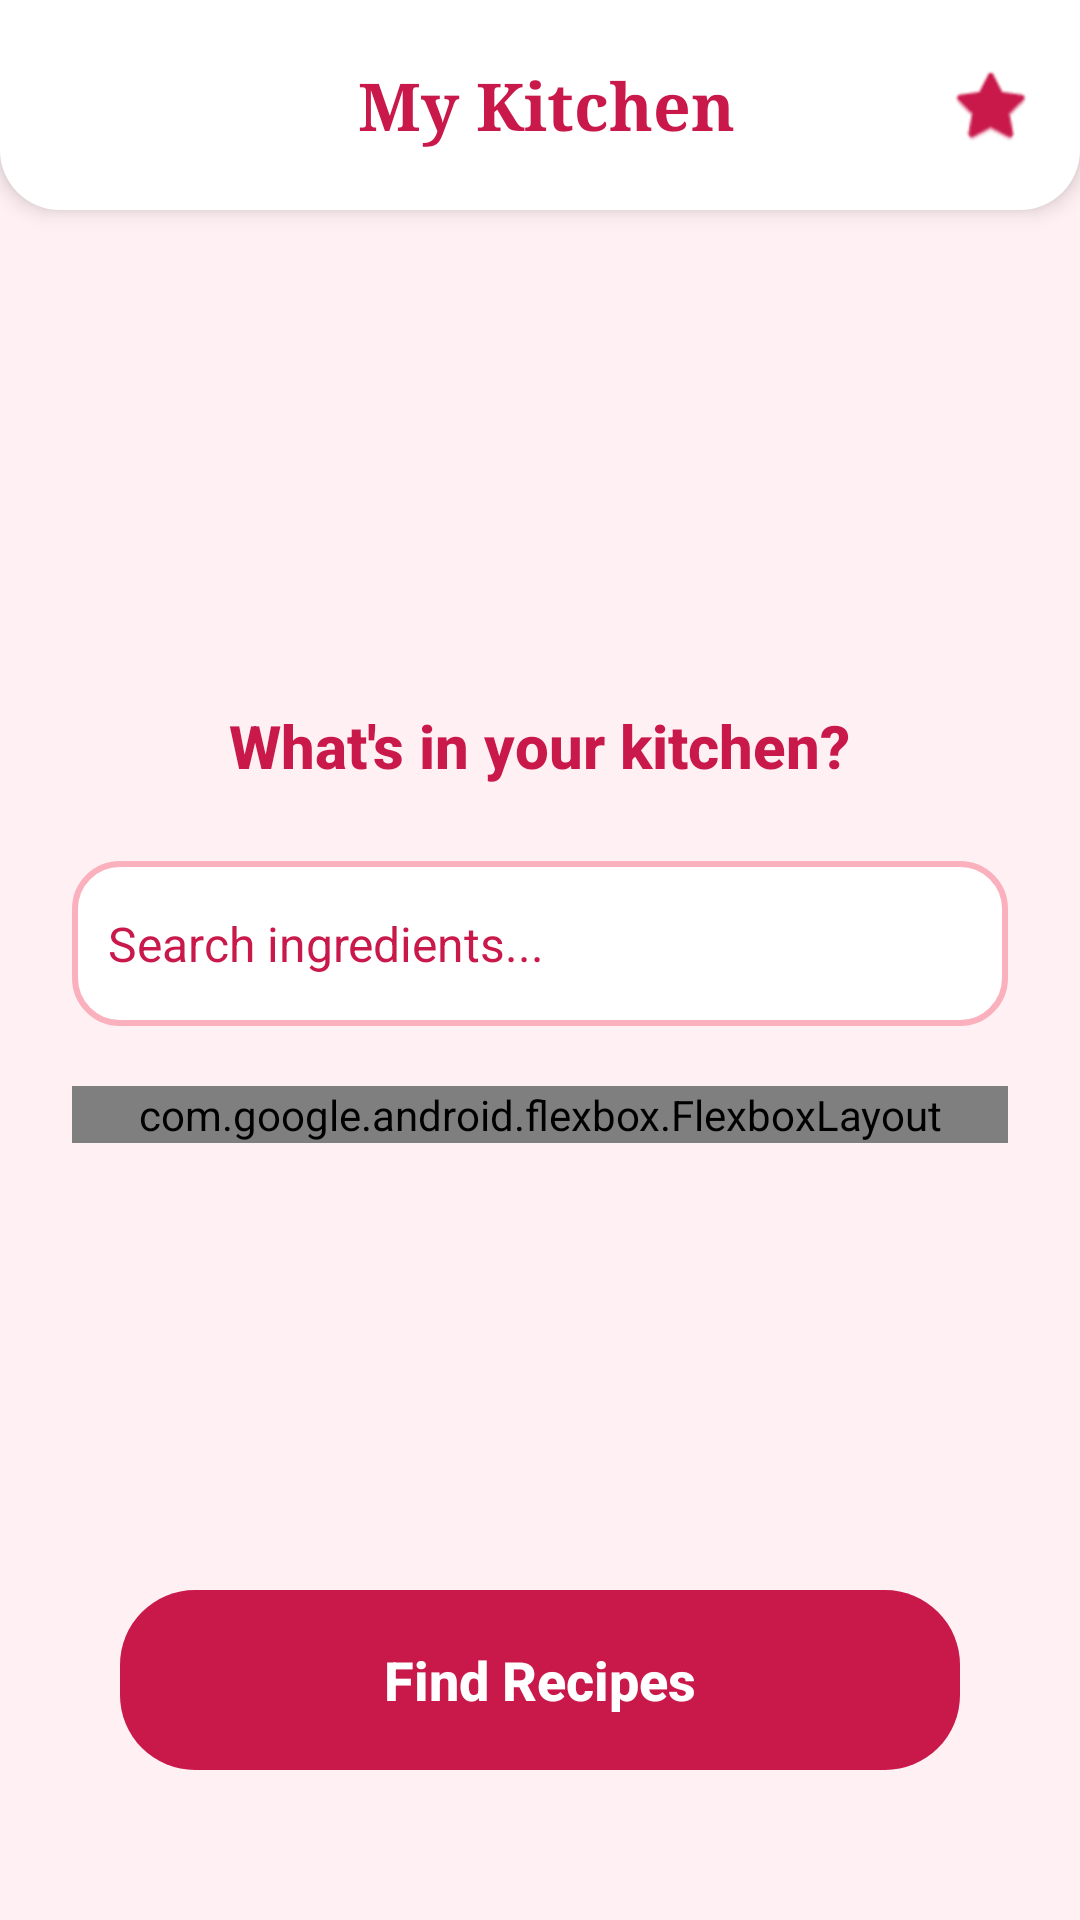

The Android layout XML behind this screen, and the referenced resources:
<!-- AndroidManifest.xml: application theme Theme.RecipeAppXML -->
<!-- res/layout/activity_home.xml -->
<?xml version="1.0" encoding="utf-8"?>
<RelativeLayout xmlns:android="http://schemas.android.com/apk/res/android"
    xmlns:app="http://schemas.android.com/apk/res-auto"
    xmlns:tools="http://schemas.android.com/tools"
    android:layout_width="match_parent"
    android:layout_height="match_parent"
    android:background="@color/cream_white"
    tools:context=".HomeActivity">

    <LinearLayout
        android:id="@+id/header"
        android:layout_width="match_parent"
        android:layout_height="70dp"
        android:orientation="horizontal"
        android:gravity="center_vertical"
        android:padding="16dp"
        android:background="@drawable/header_background"
        android:elevation="4dp"
        android:layout_alignParentTop="true">

        <ImageView
            android:id="@+id/profileIcon"
            android:layout_width="32dp"
            android:layout_height="32dp"
            android:src="@drawable/ic_profile_user"
            android:contentDescription="Profile icon"
            app:tint="@color/deep_rose"
            android:padding="2dp"
            android:layout_gravity="center_vertical" />

        <TextView
            android:id="@+id/homeTitle"
            android:layout_width="0dp"
            android:layout_height="wrap_content"
            android:layout_weight="1"
            android:text="My Kitchen"
            android:textSize="22sp"
            android:fontFamily="serif"
            android:textStyle="bold"
            android:gravity="center"
            android:textColor="@color/deep_rose" />

        <ImageView
            android:id="@+id/favButton"
            android:layout_width="28dp"
            android:layout_height="28dp"
            android:src="@android:drawable/btn_star_big_on"
            android:contentDescription="Favorites icon"
            app:tint="@color/deep_rose" />
    </LinearLayout>

    <LinearLayout
        android:id="@+id/content"
        android:layout_width="match_parent"
        android:layout_height="wrap_content"
        android:orientation="vertical"
        android:gravity="center_horizontal"
        android:layout_centerInParent="true"
        android:paddingHorizontal="24dp">

        <TextView
            android:id="@+id/welcomeText"
            android:layout_width="wrap_content"
            android:layout_height="wrap_content"
            android:text="What's in your kitchen?"
            android:textSize="20sp"
            android:textStyle="bold"
            android:fontFamily="sans-serif-medium"
            android:textColor="@color/deep_rose"
            android:layout_marginBottom="25dp" />

        <AutoCompleteTextView
            android:id="@+id/ingredientInput"
            style="@style/CustomAutocompleteStyle"
            android:layout_width="match_parent"
            android:layout_height="55dp"
            android:hint="Search ingredients..."
            android:background="@drawable/input_background"
            android:padding="12dp"
            android:textColorHint="@color/deep_rose"
            android:textSize="16sp"
            android:layout_marginBottom="15dp" />

        <com.google.android.flexbox.FlexboxLayout
            android:id="@+id/selectedContainer"
            android:layout_width="match_parent"
            android:layout_height="wrap_content"
            android:layout_marginBottom="24dp"
            android:layout_marginTop="5dp"
            app:flexWrap="wrap"
            app:justifyContent="center"
            app:alignItems="center" />
    </LinearLayout>

    <androidx.appcompat.widget.AppCompatButton
        android:id="@+id/findRecipeButton"
        android:layout_width="match_parent"
        android:layout_height="60dp"
        android:text="Find Recipes"
        android:textAllCaps="false"
        android:textSize="18sp"
        android:textColor="@android:color/white"
        android:textStyle="bold"
        android:background="@drawable/button_pink_rounded"
        android:layout_marginHorizontal="40dp"
        android:layout_marginBottom="50dp"
        android:layout_alignParentBottom="true"
        android:stateListAnimator="@null" />

</RelativeLayout>
<!-- resources referenced by this layout -->
<resources>
  <color name="cream_white">#FFF0F3</color>
  <color name="deep_rose">#C9184A</color>
  <!-- drawable button_pink_rounded (drawable) -->
  <?xml version="1.0" encoding="utf-8"?>
  <shape xmlns:android="http://schemas.android.com/apk/res/android">
      <solid android:color="@color/deep_rose" /> <corners android:radius="25dp" />
  </shape>
  <!-- drawable header_background (drawable) -->
  <shape xmlns:android="http://schemas.android.com/apk/res/android">
      <solid android:color="#FFFFFF" />
      <corners android:bottomLeftRadius="20dp" android:bottomRightRadius="20dp" />
  </shape>
  <!-- drawable input_background (drawable) -->
  <shape xmlns:android="http://schemas.android.com/apk/res/android">
      <solid android:color="@android:color/white" />
      <corners android:radius="15dp" />
      <stroke android:width="2dp" android:color="@color/soft_pink" />
  </shape>
  <style name="Theme.RecipeAppXML" parent="Base.Theme.RecipeAppXML" />
  <color name="soft_pink">#FBB1BD</color>
  <style name="Base.Theme.RecipeAppXML" parent="Theme.Material3.DayNight.NoActionBar">
          
          
      </style>
</resources>
